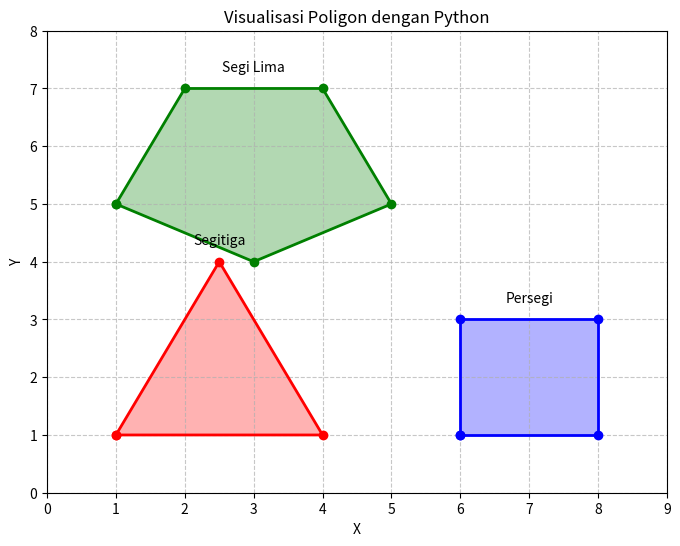

Generate this figure with matplotlib:
import matplotlib.pyplot as plt

# Titik-titik poligon
segitiga  = [(1, 1), (4, 1), (2.5, 4)]
persegi   = [(6, 1), (8, 1), (8, 3), (6, 3)]
segi_lima = [(1, 5), (2, 7), (4, 7), (5, 5), (3, 4)]

# Pisahkan x dan y
def get_xy(titik):
    x = [p[0] for p in titik]
    y = [p[1] for p in titik]
    return x, y

plt.figure(figsize=(8, 6))

# Gambar poligon: isian + garis tepi (titik pertama diulang agar tertutup)
def gambar(titik, warna, nama, tx, ty):
    x, y = get_xy(titik)
    plt.fill(x, y, color=warna, alpha=0.3)
    plt.plot(x + [x[0]], y + [y[0]], color=warna, linewidth=2, marker='o')
    plt.text(tx, ty, nama, ha='center')

gambar(segitiga,  'red',   'Segitiga',  2.5, 4.3)
gambar(persegi,   'blue',  'Persegi',   7,   3.3)
gambar(segi_lima, 'green', 'Segi Lima', 3,   7.3)

# Atur tampilan
plt.xlim(0, 9)
plt.ylim(0, 8)
plt.xticks(range(0, 10, 1))
plt.yticks(range(0, 9, 1))
plt.xlabel('X')
plt.ylabel('Y')
plt.title('Visualisasi Poligon dengan Python')
plt.grid(True, linestyle='--', alpha=0.7)
plt.show()
